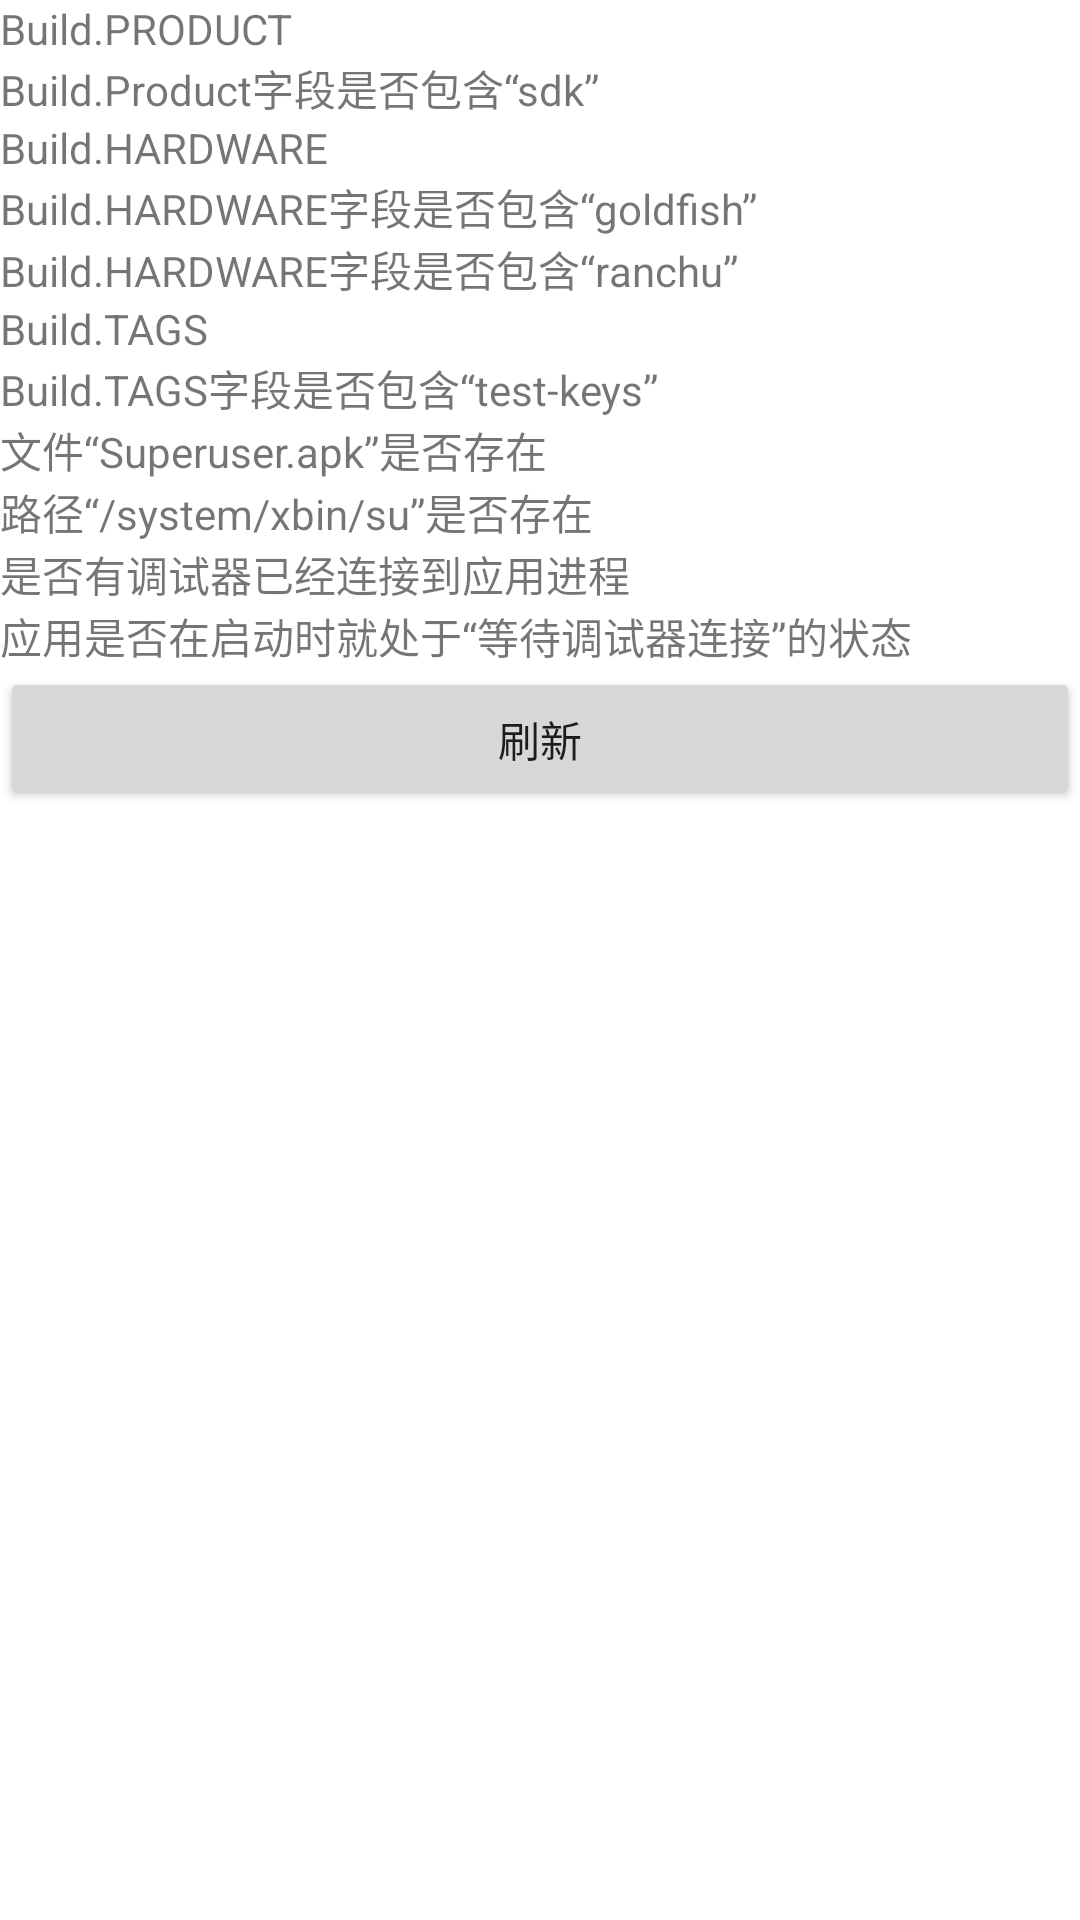

Layout XML and referenced resources for this Android screen:
<!-- AndroidManifest.xml: application theme Theme.PokemmoEnvCheck -->
<!-- res/layout/activity_main.xml -->
<?xml version="1.0" encoding="utf-8"?>
<LinearLayout xmlns:android="http://schemas.android.com/apk/res/android"
    xmlns:tools="http://schemas.android.com/tools"
    android:orientation="vertical"
    android:layout_width="match_parent"
    android:layout_height="match_parent">

    <LinearLayout
        android:orientation="horizontal"
        android:layout_width="match_parent"
        android:layout_height="wrap_content">
        <TextView
            android:text="@string/build_product"
            android:layout_width="0dp"
            android:layout_height="wrap_content"
            android:gravity="center_vertical"
            android:layout_gravity="left"
            android:layout_weight="1"
            tools:ignore="RtlHardcoded"/>
        <TextView
            android:id="@+id/build_product_value"
            android:layout_width="wrap_content"
            android:layout_height="wrap_content"
            android:gravity="center_vertical"
            android:layout_gravity="right"
            tools:ignore="RtlHardcoded"/>
    </LinearLayout>

    <LinearLayout
        android:orientation="horizontal"
        android:layout_width="match_parent"
        android:layout_height="wrap_content">
        <TextView
            android:text="@string/build_product_is_contains_sdk"
            android:layout_width="0dp"
            android:layout_height="wrap_content"
            android:gravity="center_vertical"
            android:layout_gravity="left"
            android:layout_weight="1"
            tools:ignore="RtlHardcoded"/>
        <TextView
            android:id="@+id/build_product_is_contains_sdk_value"
            android:layout_width="wrap_content"
            android:layout_height="wrap_content"
            android:gravity="center_vertical"
            android:layout_gravity="right"
            tools:ignore="RtlHardcoded"/>
    </LinearLayout>

    <LinearLayout
        android:orientation="horizontal"
        android:layout_width="match_parent"
        android:layout_height="wrap_content">
        <TextView
            android:text="@string/build_hardware"
            android:layout_width="0dp"
            android:layout_height="wrap_content"
            android:gravity="center_vertical"
            android:layout_gravity="left"
            android:layout_weight="1"
            tools:ignore="RtlHardcoded"/>
        <TextView
            android:id="@+id/build_hardware_value"
            android:layout_width="wrap_content"
            android:layout_height="wrap_content"
            android:gravity="center_vertical"
            android:layout_gravity="right"
            tools:ignore="RtlHardcoded"/>
    </LinearLayout>

    <LinearLayout
        android:orientation="horizontal"
        android:layout_width="match_parent"
        android:layout_height="wrap_content">
        <TextView
            android:text="@string/build_hardware_is_contains_goldfish"
            android:layout_width="0dp"
            android:layout_height="wrap_content"
            android:gravity="center_vertical"
            android:layout_gravity="left"
            android:layout_weight="1"
            tools:ignore="RtlHardcoded"/>
        <TextView
            android:id="@+id/build_hardware_is_contains_goldfish_value"
            android:layout_width="wrap_content"
            android:layout_height="wrap_content"
            android:gravity="center_vertical"
            android:layout_gravity="right"
            tools:ignore="RtlHardcoded"/>
    </LinearLayout>

    <LinearLayout
        android:orientation="horizontal"
        android:layout_width="match_parent"
        android:layout_height="wrap_content">
        <TextView
            android:text="@string/build_hardware_is_contains_ranchu"
            android:layout_width="0dp"
            android:layout_height="wrap_content"
            android:gravity="center_vertical"
            android:layout_gravity="left"
            android:layout_weight="1"
            tools:ignore="RtlHardcoded"/>
        <TextView
            android:id="@+id/build_hardware_is_contains_ranchu_value"
            android:layout_width="wrap_content"
            android:layout_height="wrap_content"
            android:gravity="center_vertical"
            android:layout_gravity="right"
            tools:ignore="RtlHardcoded"/>
    </LinearLayout>

    <LinearLayout
        android:orientation="horizontal"
        android:layout_width="match_parent"
        android:layout_height="wrap_content">
        <TextView
            android:text="@string/build_tags"
            android:layout_width="0dp"
            android:layout_height="wrap_content"
            android:gravity="center_vertical"
            android:layout_gravity="left"
            android:layout_weight="1"
            tools:ignore="RtlHardcoded"/>
        <TextView
            android:id="@+id/build_tags_value"
            android:layout_width="wrap_content"
            android:layout_height="wrap_content"
            android:gravity="center_vertical"
            android:layout_gravity="right"
            tools:ignore="RtlHardcoded"/>
    </LinearLayout>

    <LinearLayout
        android:orientation="horizontal"
        android:layout_width="match_parent"
        android:layout_height="wrap_content">
        <TextView
            android:text="@string/build_tags_is_contains_test_keys"
            android:layout_width="0dp"
            android:layout_height="wrap_content"
            android:gravity="center_vertical"
            android:layout_gravity="left"
            android:layout_weight="1"
            tools:ignore="RtlHardcoded"/>
        <TextView
            android:id="@+id/build_tags_is_contains_test_keys_value"
            android:layout_width="wrap_content"
            android:layout_height="wrap_content"
            android:gravity="center_vertical"
            android:layout_gravity="right"
            tools:ignore="RtlHardcoded"/>
    </LinearLayout>

    <LinearLayout
        android:orientation="horizontal"
        android:layout_width="match_parent"
        android:layout_height="wrap_content">
        <TextView
            android:text="@string/system_app_superuser_apk_is_exists"
            android:layout_width="0dp"
            android:layout_height="wrap_content"
            android:gravity="center_vertical"
            android:layout_gravity="left"
            android:layout_weight="1"
            tools:ignore="RtlHardcoded"/>
        <TextView
            android:id="@+id/system_app_superuser_apk_is_exists_value"
            android:layout_width="wrap_content"
            android:layout_height="wrap_content"
            android:gravity="center_vertical"
            android:layout_gravity="right"
            tools:ignore="RtlHardcoded"/>
    </LinearLayout>

    <LinearLayout
        android:orientation="horizontal"
        android:layout_width="match_parent"
        android:layout_height="wrap_content">
        <TextView
            android:text="@string/system_xbin_su_is_exists"
            android:layout_width="0dp"
            android:layout_height="wrap_content"
            android:gravity="center_vertical"
            android:layout_gravity="left"
            android:layout_weight="1"
            tools:ignore="RtlHardcoded"/>
        <TextView
            android:id="@+id/system_xbin_su_is_exists_value"
            android:layout_width="wrap_content"
            android:layout_height="wrap_content"
            android:gravity="center_vertical"
            android:layout_gravity="right"
            tools:ignore="RtlHardcoded"/>
    </LinearLayout>

    <LinearLayout
        android:orientation="horizontal"
        android:layout_width="match_parent"
        android:layout_height="wrap_content">
        <TextView
            android:text="@string/is_debugger_connected"
            android:layout_width="0dp"
            android:layout_height="wrap_content"
            android:gravity="center_vertical"
            android:layout_gravity="left"
            android:layout_weight="1"
            tools:ignore="RtlHardcoded"/>
        <TextView
            android:id="@+id/is_debugger_connected_value"
            android:layout_width="wrap_content"
            android:layout_height="wrap_content"
            android:gravity="center_vertical"
            android:layout_gravity="right"
            tools:ignore="RtlHardcoded"/>
    </LinearLayout>

    <LinearLayout
        android:orientation="horizontal"
        android:layout_width="match_parent"
        android:layout_height="wrap_content">
        <TextView
            android:text="@string/waiting_for_debugger"
            android:layout_width="0dp"
            android:layout_height="wrap_content"
            android:gravity="center_vertical"
            android:layout_gravity="left"
            android:layout_weight="1"
            tools:ignore="RtlHardcoded"/>
        <TextView
            android:id="@+id/waiting_for_debugger_value"
            android:layout_width="wrap_content"
            android:layout_height="wrap_content"
            android:gravity="center_vertical"
            android:layout_gravity="right"
            tools:ignore="RtlHardcoded"/>
    </LinearLayout>

    <Button
        android:id="@+id/button_refresh"
        android:layout_width="match_parent"
        android:layout_height="wrap_content"
        android:text="@string/refresh"/>
</LinearLayout>
<!-- resources referenced by this layout -->
<resources>
  <string name="build_hardware">Build.HARDWARE</string>
  <string name="build_hardware_is_contains_goldfish">Build.HARDWARE字段是否包含“goldfish”</string>
  <string name="build_hardware_is_contains_ranchu">Build.HARDWARE字段是否包含“ranchu”</string>
  <string name="build_product">Build.PRODUCT</string>
  <string name="build_product_is_contains_sdk">Build.Product字段是否包含“sdk”</string>
  <string name="build_tags">Build.TAGS</string>
  <string name="build_tags_is_contains_test_keys">Build.TAGS字段是否包含“test-keys”</string>
  <string name="is_debugger_connected">是否有调试器已经连接到应用进程</string>
  <string name="refresh">刷新</string>
  <string name="system_app_superuser_apk_is_exists">文件“Superuser.apk”是否存在</string>
  <string name="system_xbin_su_is_exists">路径“/system/xbin/su”是否存在</string>
  <string name="waiting_for_debugger">应用是否在启动时就处于“等待调试器连接”的状态</string>
  <style name="Theme.PokemmoEnvCheck" parent="Theme.MaterialComponents.DayNight.NoActionBar">
          
          <item name="colorPrimary">@color/purple_500</item>
          <item name="colorPrimaryVariant">@color/purple_700</item>
          <item name="colorOnPrimary">@color/white</item>
          
          <item name="colorSecondary">@color/teal_200</item>
          <item name="colorSecondaryVariant">@color/teal_700</item>
          <item name="colorOnSecondary">@color/black</item>
          
          <item name="android:statusBarColor">?attr/colorPrimaryVariant</item>
          
      </style>
  <!-- not gathered from this repository: default colours our renderer supplied (Android Studio template values) -->
  <color name="purple_500">#FF6200EE</color>
  <color name="purple_700">#FF3700B3</color>
  <color name="teal_200">#FF03DAC5</color>
  <color name="teal_700">#FF018786</color>
  <color name="black">#FF000000</color>
  <color name="white">#FFFFFFFF</color>
</resources>
